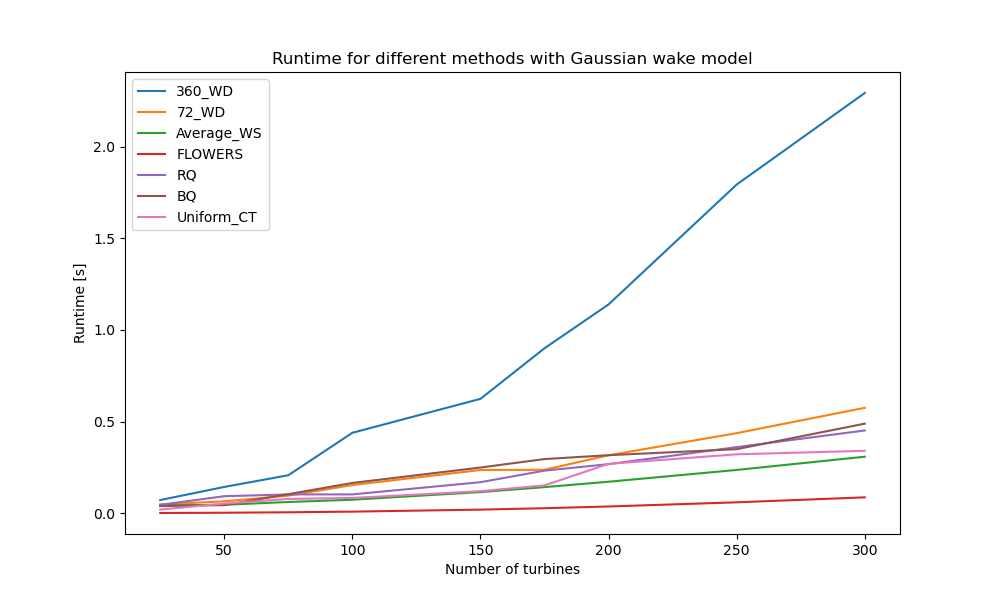

The data file committed next to this chart (first rows):
, 360_WD, 72_WD, Average_WS, FLOWERS, RQ, BQ, Uniform_CT
25, 0.07158, 0.04739, 0.04269, 0.0008035, 0.04515, 0.03846, 0.01942
50, 0.143, 0.06444, 0.04556, 0.002285, 0.09254, 0.04371, 0.05214
75, 0.2068, 0.09564, 0.06089, 0.00473, 0.1021, 0.1036, 0.07777
100, 0.4385, 0.1532, 0.0732, 0.008271, 0.1023, 0.1648, 0.08296
150, 0.6237, 0.2355, 0.115, 0.01925, 0.1689, 0.2489, 0.12
175, 0.8997, 0.2366, 0.142, 0.02689, 0.232, 0.2951, 0.1515
200, 1.139, 0.3157, 0.1714, 0.03641, 0.2673, 0.3163, 0.2691
250, 1.793, 0.4365, 0.2358, 0.05909, 0.3604, 0.3491, 0.321
300, 2.293, 0.5748, 0.3079, 0.08624, 0.4511, 0.4883, 0.3402
